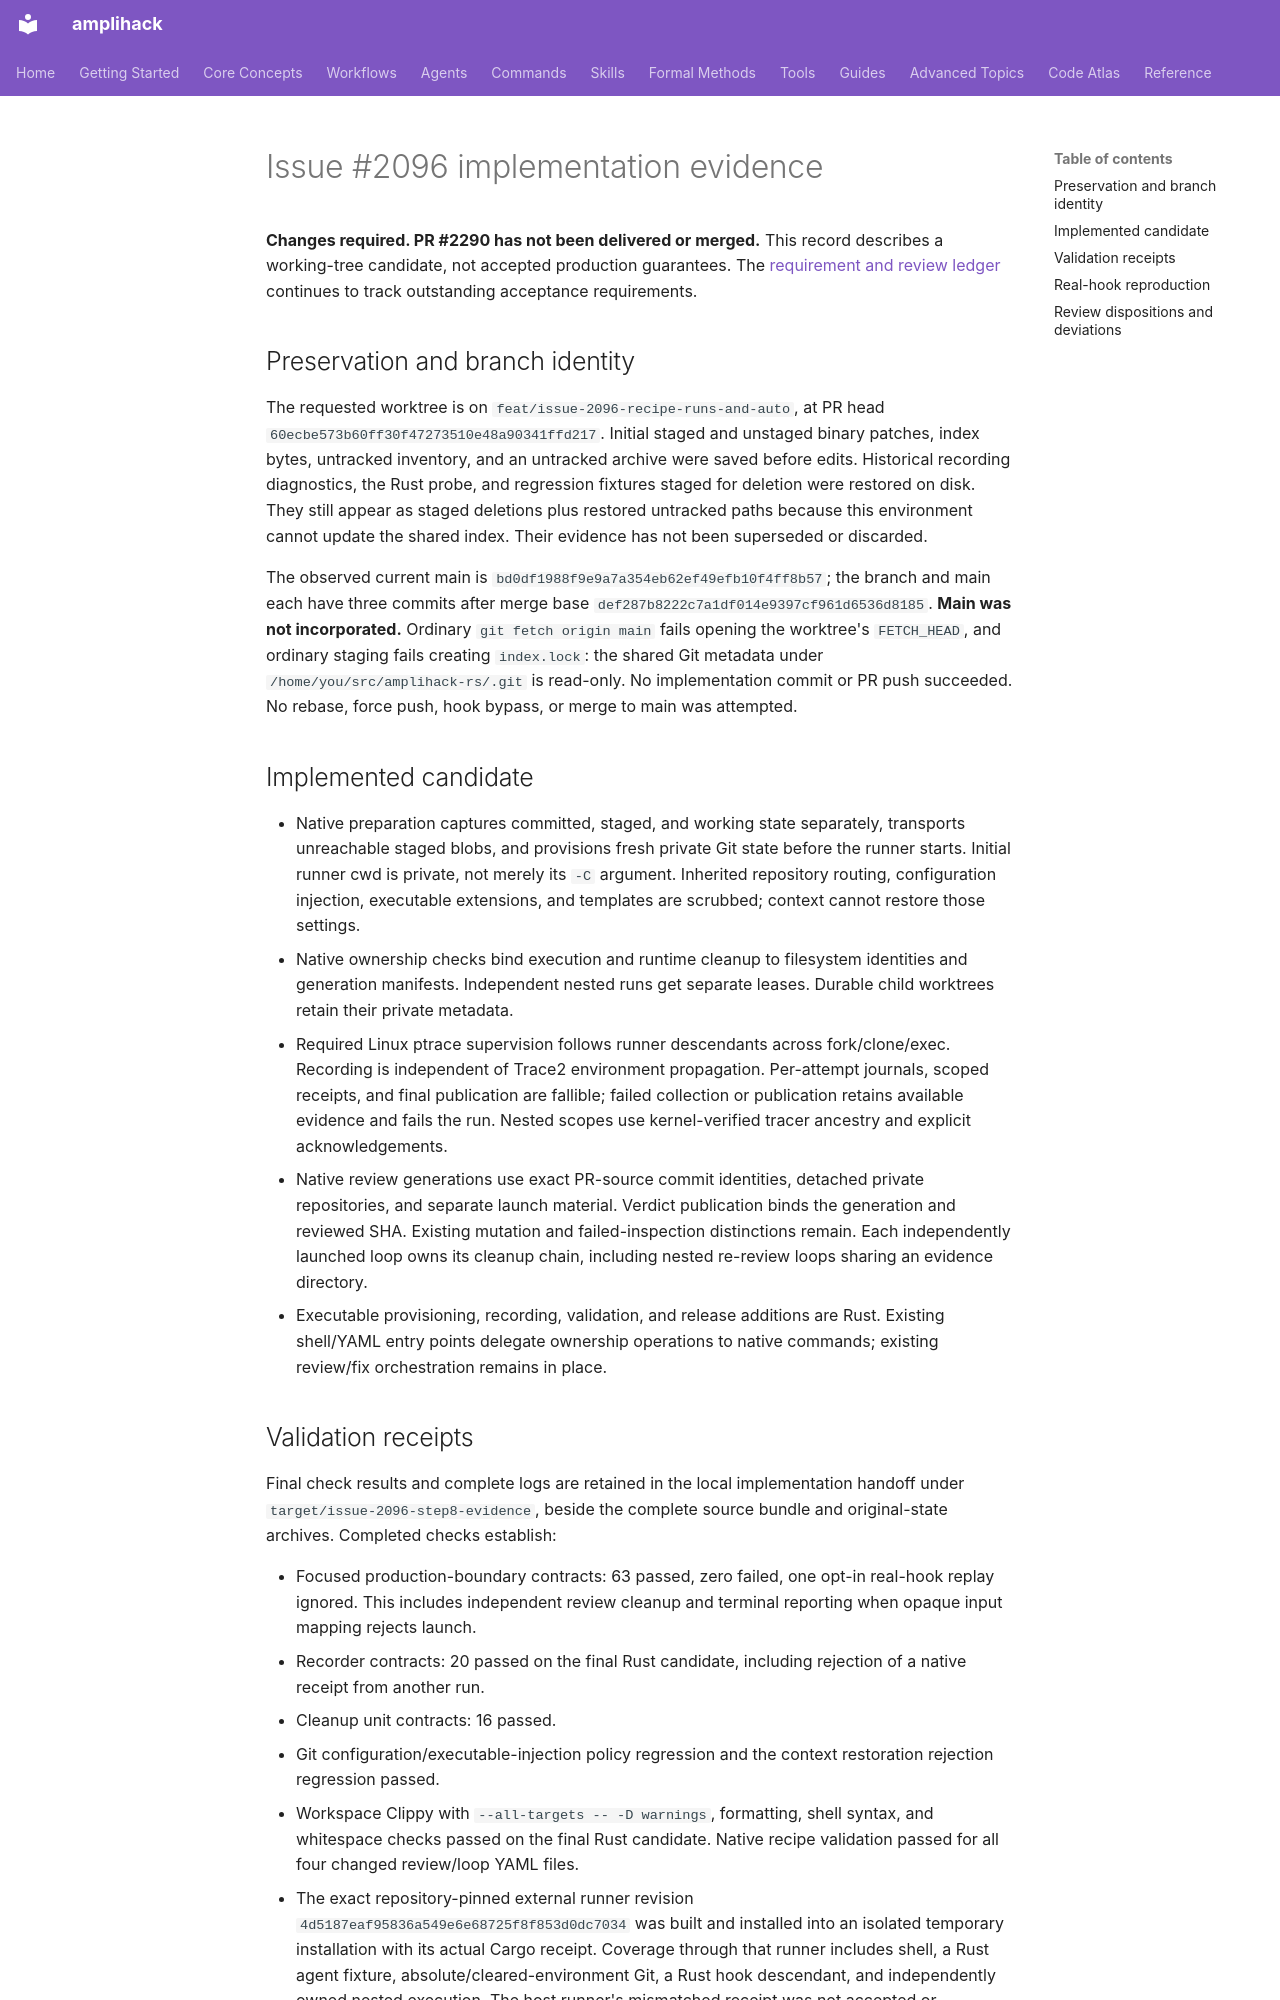

repository: rysweet/amplihack-rs · page: operations/evidence/issue-2096-step8-implementation/index.html · generator: mkdocs

---
title: Issue 2096 implementation candidate and delivery blockers
description: Working-tree implementation evidence; PR 2290 remains undelivered and unaccepted.
doc_type: reference
last_updated: 2026-11-10
---

# Issue #2096 implementation evidence

**Changes required. PR #2290 has not been delivered or merged.** This record
describes a working-tree candidate, not accepted production guarantees. The
[requirement and review ledger](../../reference/recipe-checkout-isolation.md#requirement-and-review-disposition-ledger)
continues to track outstanding acceptance requirements.

## Preservation and branch identity

The requested worktree is on `feat/issue-2096-recipe-runs-and-auto`, at PR head
`60ecbe573b60ff30f47273510e48a90341ffd217`. Initial staged and unstaged binary
patches, index bytes, untracked inventory, and an untracked archive were saved
before edits. Historical recording diagnostics, the Rust probe, and regression
fixtures staged for deletion were restored on disk. They still appear as staged
deletions plus restored untracked paths because this environment cannot update
the shared index. Their evidence has not been superseded or discarded.

The observed current main is
`bd0df1988f9e9a7a354eb62ef49efb10f4ff8b57`; the branch and main each have three
commits after merge base `def287b8222c7a1df014e9397cf961d6536d8185`.
**Main was not incorporated.** Ordinary `git fetch origin main` fails opening
the worktree's `FETCH_HEAD`, and ordinary staging fails creating `index.lock`:
the shared Git metadata under `/home/you/src/amplihack-rs/.git` is read-only.
No implementation commit or PR push succeeded. No rebase, force push, hook
bypass, or merge to main was attempted.

## Implemented candidate

- Native preparation captures committed, staged, and working state separately,
  transports unreachable staged blobs, and provisions fresh private Git state
  before the runner starts. Initial runner cwd is private, not merely its `-C`
  argument. Inherited repository routing, configuration injection, executable
  extensions, and templates are scrubbed; context cannot restore those settings.
- Native ownership checks bind execution and runtime cleanup to filesystem
  identities and generation manifests. Independent nested runs get separate
  leases. Durable child worktrees retain their private metadata.
- Required Linux ptrace supervision follows runner descendants across
  fork/clone/exec. Recording is independent of Trace2 environment propagation.
  Per-attempt journals, scoped receipts, and final publication are fallible;
  failed collection or publication retains available evidence and fails the run.
  Nested scopes use kernel-verified tracer ancestry and explicit acknowledgements.
- Native review generations use exact PR-source commit identities, detached
  private repositories, and separate launch material. Verdict publication binds
  the generation and reviewed SHA. Existing mutation and failed-inspection
  distinctions remain. Each independently launched loop owns its cleanup chain,
  including nested re-review loops sharing an evidence directory.
- Executable provisioning, recording, validation, and release additions are
  Rust. Existing shell/YAML entry points delegate ownership operations to native
  commands; existing review/fix orchestration remains in place.
